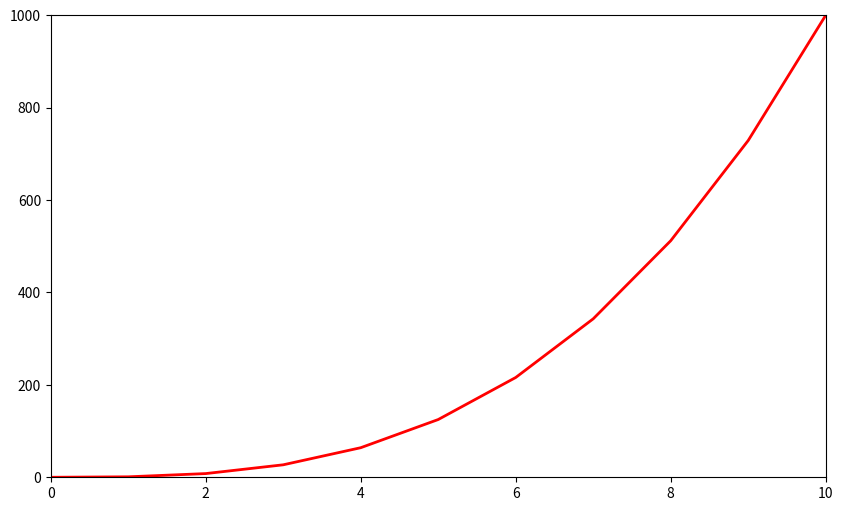

Recreate this plot in Python.
#!/usr/bin/env python3
import numpy as np
import matplotlib.pyplot as plt

y = np.arange(0, 11) ** 3

# Plot the line graph
plt.figure(figsize=(10, 6))
plt.plot(np.arange(0, 11), y, color='red', linewidth=2)

# Set the axis limits
plt.xlim(0, 10)
plt.ylim(0, 1000)

# Add grid and labels if needed (optional)
plt.grid(False)

# Display the plot
plt.show()
